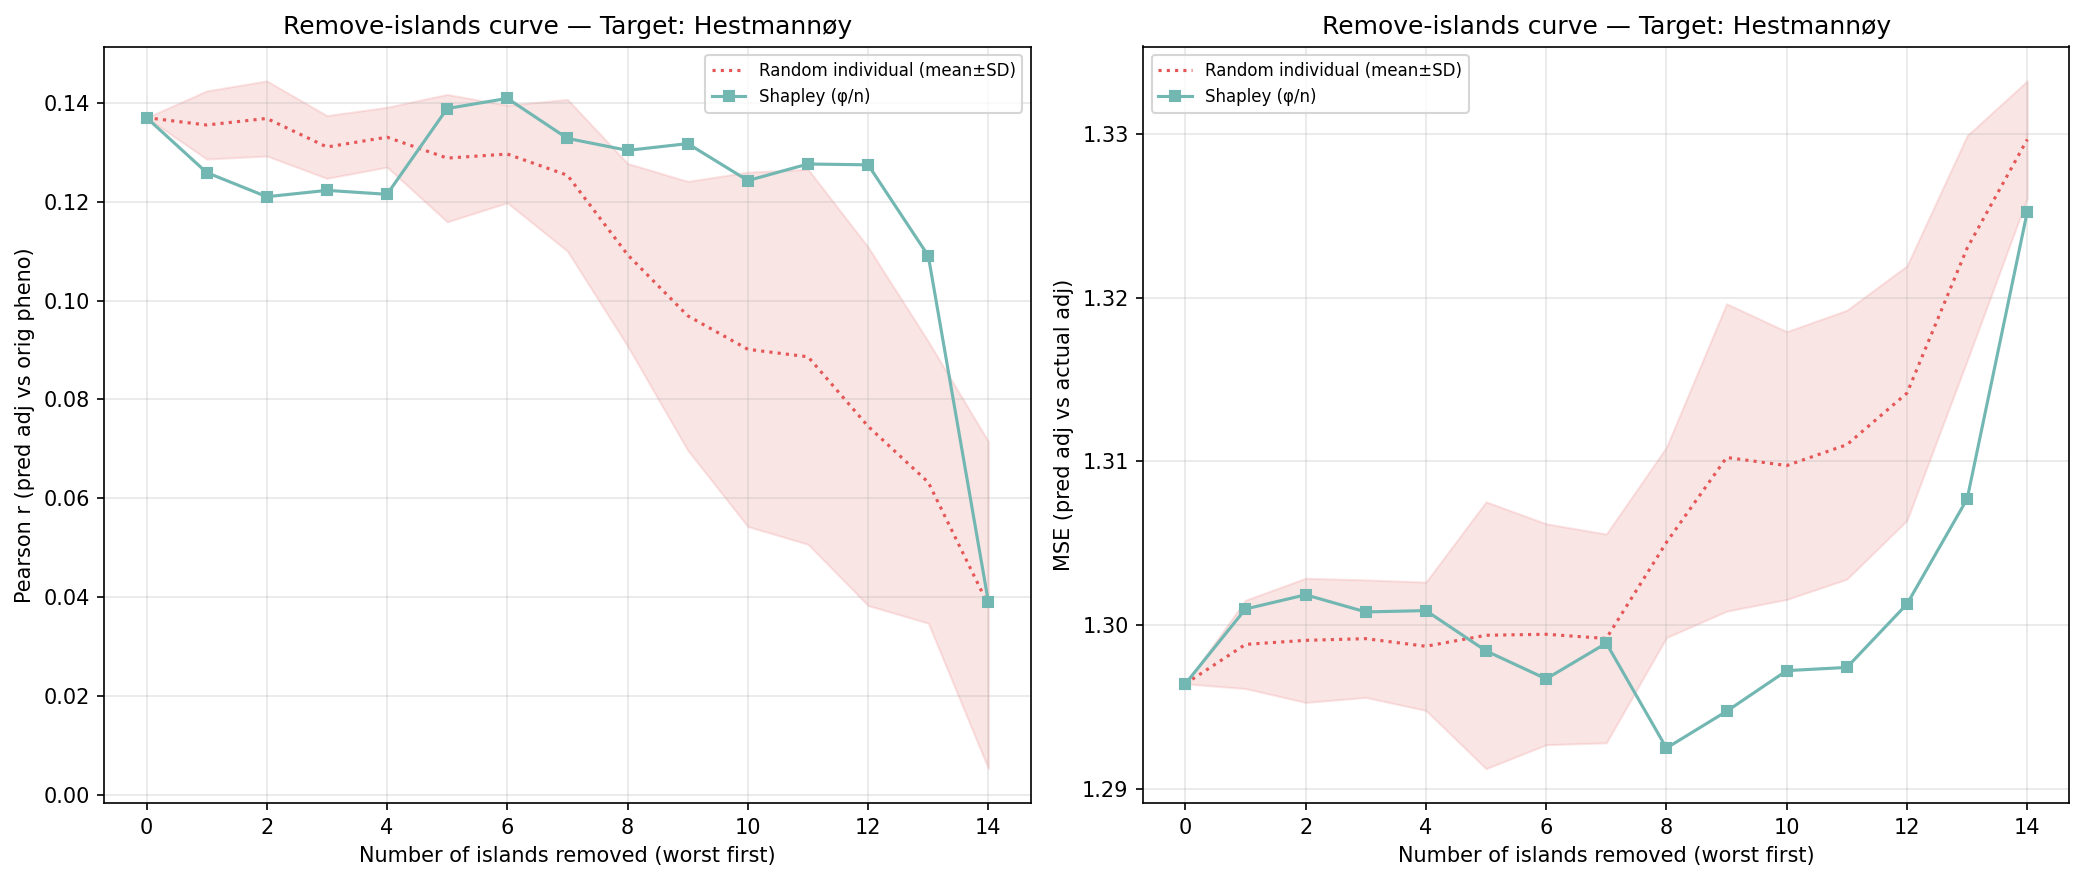

The table this chart was drawn from, first rows:
n_removed, n_islands_remaining, n_individuals_remaining, corr_eval, mse_adj, method, order_seed, n_islands, n_individuals, target_island
14, 1, 160, 0.03895, 1.325, shapley_mean, -1, 1, 160, 5
13, 2, 416, 0.1091, 1.308, shapley_mean, -1, 2, 416, 5
12, 3, 765, 0.1275, 1.301, shapley_mean, -1, 3, 765, 5
11, 4, 938, 0.1277, 1.297, shapley_mean, -1, 4, 938, 5
10, 5, 1030, 0.1243, 1.297, shapley_mean, -1, 5, 1030, 5
9, 6, 1516, 0.1318, 1.295, shapley_mean, -1, 6, 1516, 5
8, 7, 2097, 0.1304, 1.292, shapley_mean, -1, 7, 2097, 5
7, 8, 2650, 0.1329, 1.299, shapley_mean, -1, 8, 2650, 5
6, 9, 2768, 0.141, 1.297, shapley_mean, -1, 9, 2768, 5
5, 10, 2970, 0.1389, 1.298, shapley_mean, -1, 10, 2970, 5
4, 11, 3553, 0.1215, 1.301, shapley_mean, -1, 11, 3553, 5
3, 12, 3704, 0.1223, 1.301, shapley_mean, -1, 12, 3704, 5
2, 13, 4101, 0.121, 1.302, shapley_mean, -1, 13, 4101, 5
1, 14, 4292, 0.1259, 1.301, shapley_mean, -1, 14, 4292, 5
0, 15, 4578, 0.1371, 1.296, shapley_mean, -1, 15, 4578, 5
14, 1, 160, 0.06673, 1.329, random_individual, 0, 1, 160, 5
13, 2, 416, 0.05932, 1.329, random_individual, 0, 2, 416, 5
12, 3, 765, 0.03796, 1.325, random_individual, 0, 3, 765, 5
11, 4, 938, 0.0365, 1.323, random_individual, 0, 4, 938, 5
10, 5, 1030, 0.04315, 1.321, random_individual, 0, 5, 1030, 5
9, 6, 1516, 0.08053, 1.312, random_individual, 0, 6, 1516, 5
8, 7, 2097, 0.1125, 1.301, random_individual, 0, 7, 2097, 5
7, 8, 2650, 0.1108, 1.302, random_individual, 0, 8, 2650, 5
6, 9, 2768, 0.1259, 1.3, random_individual, 0, 9, 2768, 5
5, 10, 2970, 0.1252, 1.299, random_individual, 0, 10, 2970, 5
4, 11, 3553, 0.1299, 1.3, random_individual, 0, 11, 3553, 5
3, 12, 3704, 0.1287, 1.3, random_individual, 0, 12, 3704, 5
2, 13, 4101, 0.1304, 1.303, random_individual, 0, 13, 4101, 5
1, 14, 4292, 0.1283, 1.301, random_individual, 0, 14, 4292, 5
0, 15, 4578, 0.1371, 1.296, random_individual, 0, 15, 4578, 5
14, 1, 160, 0.06852, 1.33, random_individual, 1, 1, 160, 5
13, 2, 416, 0.04687, 1.32, random_individual, 1, 2, 416, 5
12, 3, 765, 0.08502, 1.313, random_individual, 1, 3, 765, 5
11, 4, 938, 0.09083, 1.309, random_individual, 1, 4, 938, 5
10, 5, 1030, 0.08586, 1.309, random_individual, 1, 5, 1030, 5
9, 6, 1516, 0.08654, 1.315, random_individual, 1, 6, 1516, 5
8, 7, 2097, 0.1026, 1.311, random_individual, 1, 7, 2097, 5
7, 8, 2650, 0.1221, 1.303, random_individual, 1, 8, 2650, 5
6, 9, 2768, 0.1274, 1.303, random_individual, 1, 9, 2768, 5
5, 10, 2970, 0.1216, 1.306, random_individual, 1, 10, 2970, 5
4, 11, 3553, 0.1356, 1.301, random_individual, 1, 11, 3553, 5
3, 12, 3704, 0.1277, 1.302, random_individual, 1, 12, 3704, 5
2, 13, 4101, 0.1291, 1.299, random_individual, 1, 13, 4101, 5
1, 14, 4292, 0.1334, 1.299, random_individual, 1, 14, 4292, 5
0, 15, 4578, 0.1371, 1.296, random_individual, 1, 15, 4578, 5
14, 1, 160, 0.03196, 1.325, random_individual, 2, 1, 160, 5
13, 2, 416, 0.101, 1.316, random_individual, 2, 2, 416, 5
12, 3, 765, 0.1079, 1.305, random_individual, 2, 3, 765, 5
11, 4, 938, 0.1376, 1.301, random_individual, 2, 4, 938, 5
10, 5, 1030, 0.1413, 1.299, random_individual, 2, 5, 1030, 5
9, 6, 1516, 0.142, 1.296, random_individual, 2, 6, 1516, 5
8, 7, 2097, 0.1311, 1.298, random_individual, 2, 7, 2097, 5
7, 8, 2650, 0.1408, 1.291, random_individual, 2, 8, 2650, 5
6, 9, 2768, 0.1445, 1.291, random_individual, 2, 9, 2768, 5
5, 10, 2970, 0.1488, 1.288, random_individual, 2, 10, 2970, 5
4, 11, 3553, 0.1262, 1.292, random_individual, 2, 11, 3553, 5
3, 12, 3704, 0.1249, 1.293, random_individual, 2, 12, 3704, 5
2, 13, 4101, 0.1406, 1.295, random_individual, 2, 13, 4101, 5
1, 14, 4292, 0.1358, 1.3, random_individual, 2, 14, 4292, 5
0, 15, 4578, 0.1371, 1.296, random_individual, 2, 15, 4578, 5
... 30 more rows
